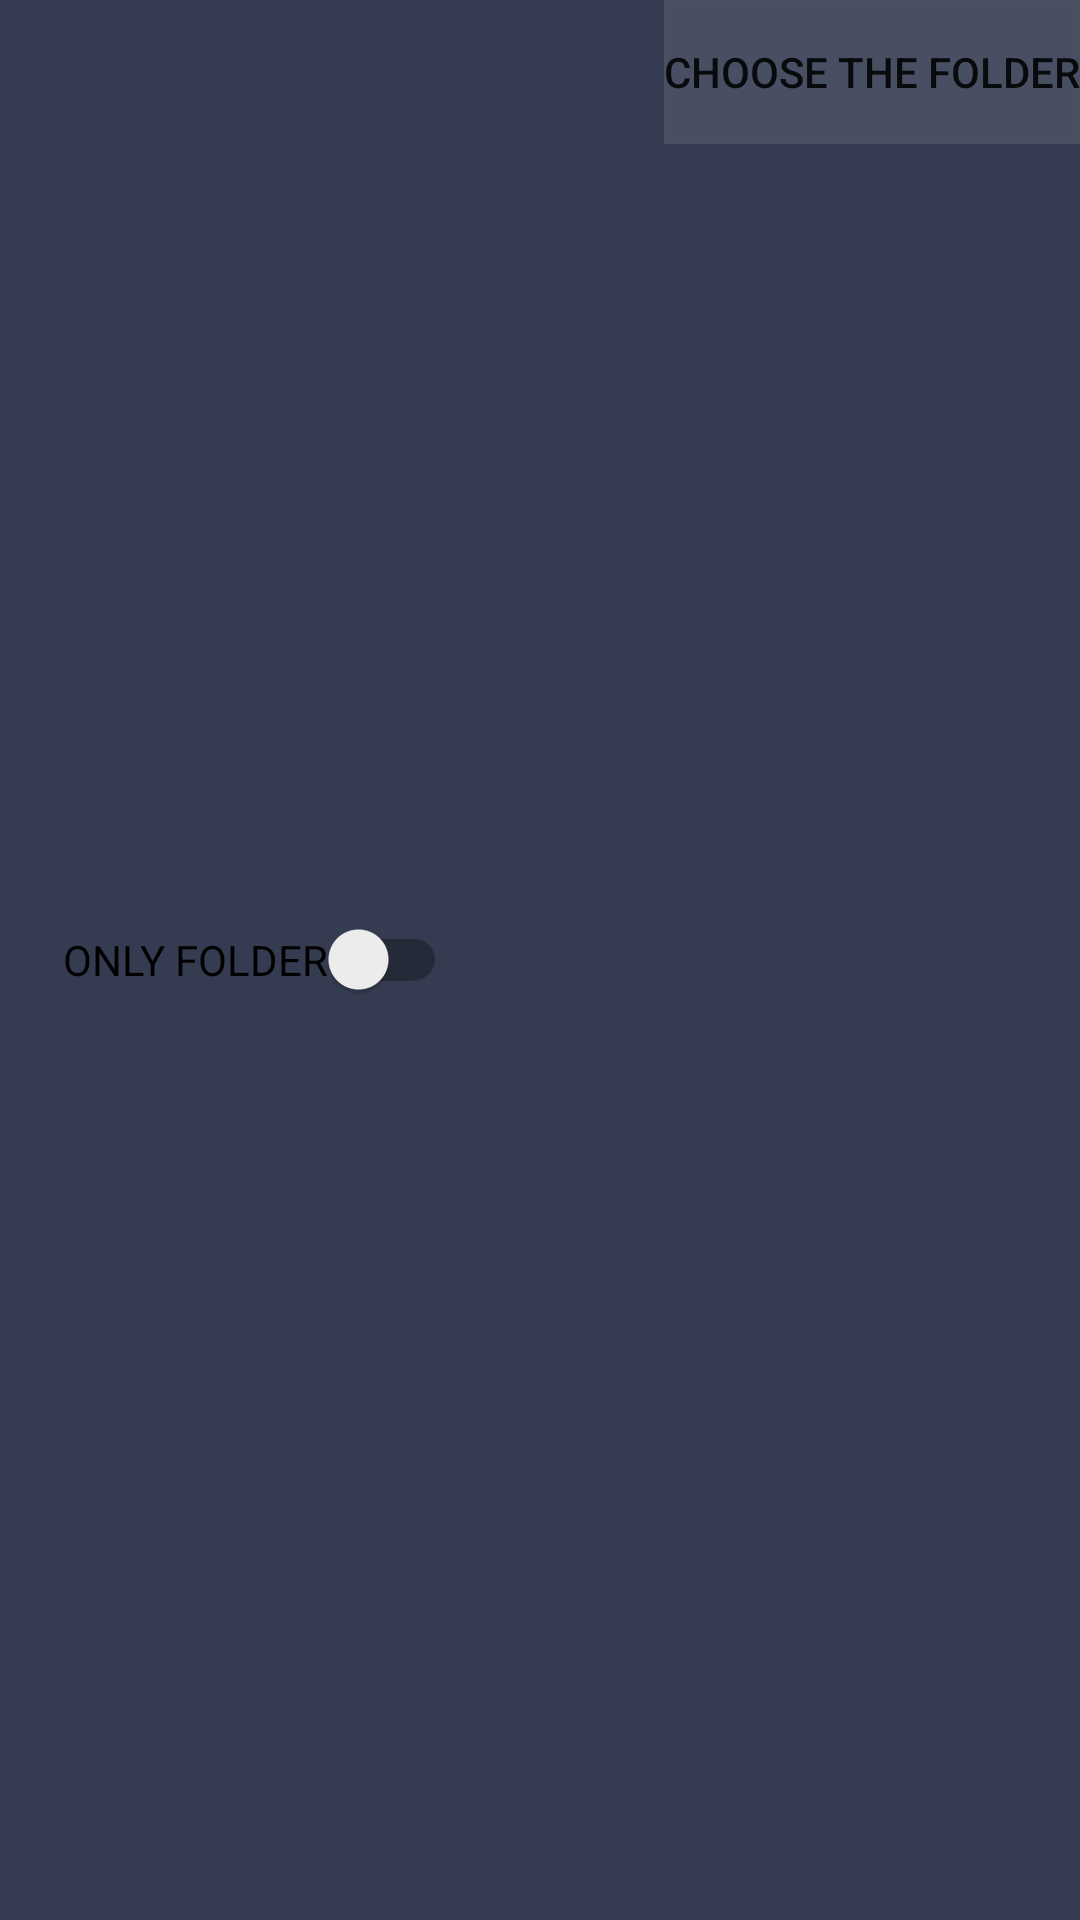

Android layout source for this screen:
<!-- AndroidManifest.xml: application theme AppTheme -->
<!-- res/layout/after_tool_bar.xml -->
<RelativeLayout xmlns:android="http://schemas.android.com/apk/res/android"
    xmlns:tools="http://schemas.android.com/tools"
    android:layout_width="match_parent"
    android:layout_height="wrap_content"
    xmlns:app="http://schemas.android.com/apk/res-auto"
    tools:context=".MainActivity$PlaceholderFragment"
    android:background="#d50f1730">

    <android.support.v7.widget.SwitchCompat
        android:id="@+id/switch_compat"
        android:layout_width="wrap_content"
        android:layout_height="wrap_content"
        android:checked="false"
        android:text="ONLY FOLDER"
        android:textOff=""
        android:textOn=""
        app:showText="true"
        android:layout_centerVertical="true"
        android:layout_alignParentLeft="true"
        android:layout_alignParentStart="true"
        android:layout_marginLeft="21dp"
        android:layout_marginStart="21dp" />

    <Button
        android:layout_width="wrap_content"
        android:layout_height="wrap_content"
        android:text="choose the folder"
        android:id="@+id/button"
        android:layout_alignParentTop="true"
        android:layout_alignParentRight="true"
        android:layout_alignParentEnd="true"
        android:background="@color/design_fab_stroke_top_inner_color" />
</RelativeLayout>
<!-- resources referenced by this layout -->
<resources>
  <style name="AppTheme" parent="Theme.AppCompat.Light.NoActionBar">
          
      </style>
</resources>
